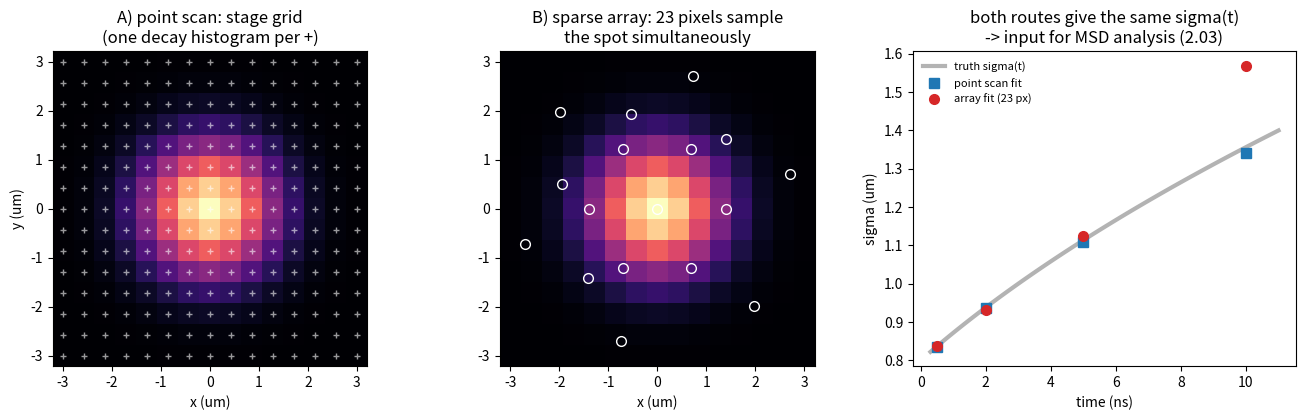

Source code (Python):
"""
2.02 — Getting a time-resolved SPATIAL profile: point scan vs array
===================================================================

Two ways to see how an excitation spot evolves in space and time:

  A) POINT SCAN (single-pixel detector, e.g. PicoHarp + APD): park the
     detection spot, record a full decay histogram, move x/y stages,
     repeat over a grid. Pros: full time resolution everywhere.
     Cons: slow — N^2 acquisitions — and the sample must not drift.

  B) DETECTOR ARRAY (SPAD array): every pixel records simultaneously.
     A sparse array (here 23 pixels, like the ones we use) doesn't
     image the spot — it SAMPLES it, and a 2D Gaussian fit turns those
     samples into sigma_x, sigma_y per time bin. The single number I
     carry around is
         sigma_eq = sqrt((sigma_x^2 + sigma_y^2) / 2)

Either way the deliverable is the same: sigma(t) — the input for the
MSD analysis in 2.03.

All data synthetic: a spot that decays and diffuses, sampled both ways.

Run:  python 02_spatial_profiles_scan_vs_array.py
"""

import numpy as np
from scipy.optimize import curve_fit
import matplotlib.pyplot as plt

RNG = np.random.default_rng(seed=22)

SIGMA0, D, TAU = 0.8, 0.06, 5.0        # um, um^2/ns, ns


def spot(x, y, t):
    """Ground truth: decaying, diffusing 2D Gaussian."""
    var = SIGMA0 ** 2 + 2 * D * t
    return np.exp(-t / TAU) * np.exp(-0.5 * (x ** 2 + y ** 2) / var) / var


def gauss2d(coords, A, x0, y0, sx, sy, offset):
    x, y = coords
    return (A * np.exp(-(((x - x0) ** 2) / (2 * sx ** 2)
                         + ((y - y0) ** 2) / (2 * sy ** 2))) + offset)


def fit_gauss2d(x, y, z):
    """The lab-standard 2D Gaussian fit; returns sigma_eq."""
    p0 = [max(z.max() - z.min(), 1e-9), float(np.average(x, weights=z - z.min() + 1e-12)),
          float(np.average(y, weights=z - z.min() + 1e-12)), 1.0, 1.0, float(z.min())]
    lo = [0, x.min() - 1, y.min() - 1, 0.05, 0.05, -np.inf]
    hi = [np.inf, x.max() + 1, y.max() + 1, 20, 20, np.inf]
    popt, _ = curve_fit(gauss2d, (x, y), z, p0=p0, bounds=(lo, hi), maxfev=20000)
    sigma_eq = np.sqrt((popt[3] ** 2 + popt[4] ** 2) / 2)
    return popt, sigma_eq


def main():
    times = np.array([0.5, 2.0, 5.0, 10.0])

    # ---- A) point scan: 15x15 stage grid --------------------------------
    g = np.linspace(-3, 3, 15)
    XX, YY = np.meshgrid(g, g)
    xs, ys = XX.ravel(), YY.ravel()

    # ---- B) sparse array: 23 pixels on a hex-ish layout ------------------
    ang = np.linspace(0, 2 * np.pi, 7)[:-1]
    xa = np.concatenate([[0], 1.4 * np.cos(ang), 2.8 * np.cos(ang + 0.26),
                         2.0 * np.cos(ang + 0.79)[:4]])
    ya = np.concatenate([[0], 1.4 * np.sin(ang), 2.8 * np.sin(ang + 0.26),
                         2.0 * np.sin(ang + 0.79)[:4]])

    fig, axes = plt.subplots(1, 3, figsize=(13.5, 4.3))
    sig_scan, sig_arr = [], []
    for t in times:
        z_scan = spot(xs, ys, t) * 5000
        z_scan = RNG.poisson(np.clip(z_scan, 0, None)).astype(float)
        _, s1 = fit_gauss2d(xs, ys, z_scan)
        sig_scan.append(s1)

        z_arr = spot(xa, ya, t) * 5000
        z_arr = RNG.poisson(np.clip(z_arr, 0, None)).astype(float)
        _, s2 = fit_gauss2d(xa, ya, z_arr)
        sig_arr.append(s2)

    # show the two sampling geometries at one time
    t_show = 2.0
    z = spot(XX, YY, t_show)
    axes[0].pcolormesh(XX, YY, z, cmap="magma", shading="auto")
    axes[0].plot(xs, ys, "+", ms=4, color="w", alpha=0.6)
    axes[0].set(title="A) point scan: stage grid\n(one decay histogram per +)",
                xlabel="x (um)", ylabel="y (um)", aspect="equal")

    axes[1].pcolormesh(XX, YY, z, cmap="magma", shading="auto")
    axes[1].plot(xa, ya, "o", ms=7, mfc="none", mec="w")
    axes[1].set(title="B) sparse array: 23 pixels sample\nthe spot simultaneously",
                xlabel="x (um)", aspect="equal")

    t_fine = np.linspace(0.3, 11, 100)
    axes[2].plot(t_fine, np.sqrt(SIGMA0 ** 2 + 2 * D * t_fine), "-", color="0.7",
                 lw=3, label="truth sigma(t)")
    axes[2].plot(times, sig_scan, "s", ms=7, color="C0", label="point scan fit")
    axes[2].plot(times, sig_arr, "o", ms=7, color="C3", label="array fit (23 px)")
    axes[2].set(xlabel="time (ns)", ylabel="sigma (um)",
                title="both routes give the same sigma(t)\n-> input for MSD analysis (2.03)")
    axes[2].legend(frameon=False, fontsize=8)

    fig.tight_layout()
    fig.savefig("s2_02_scan_vs_array.png", dpi=150)
    plt.show()

    print("time(ns)  truth   scan    array")
    for t, s1, s2 in zip(times, sig_scan, sig_arr):
        print(f"{t:7.1f} {np.sqrt(SIGMA0**2 + 2*D*t):7.3f} {s1:7.3f} {s2:7.3f}")


if __name__ == "__main__":
    main()
